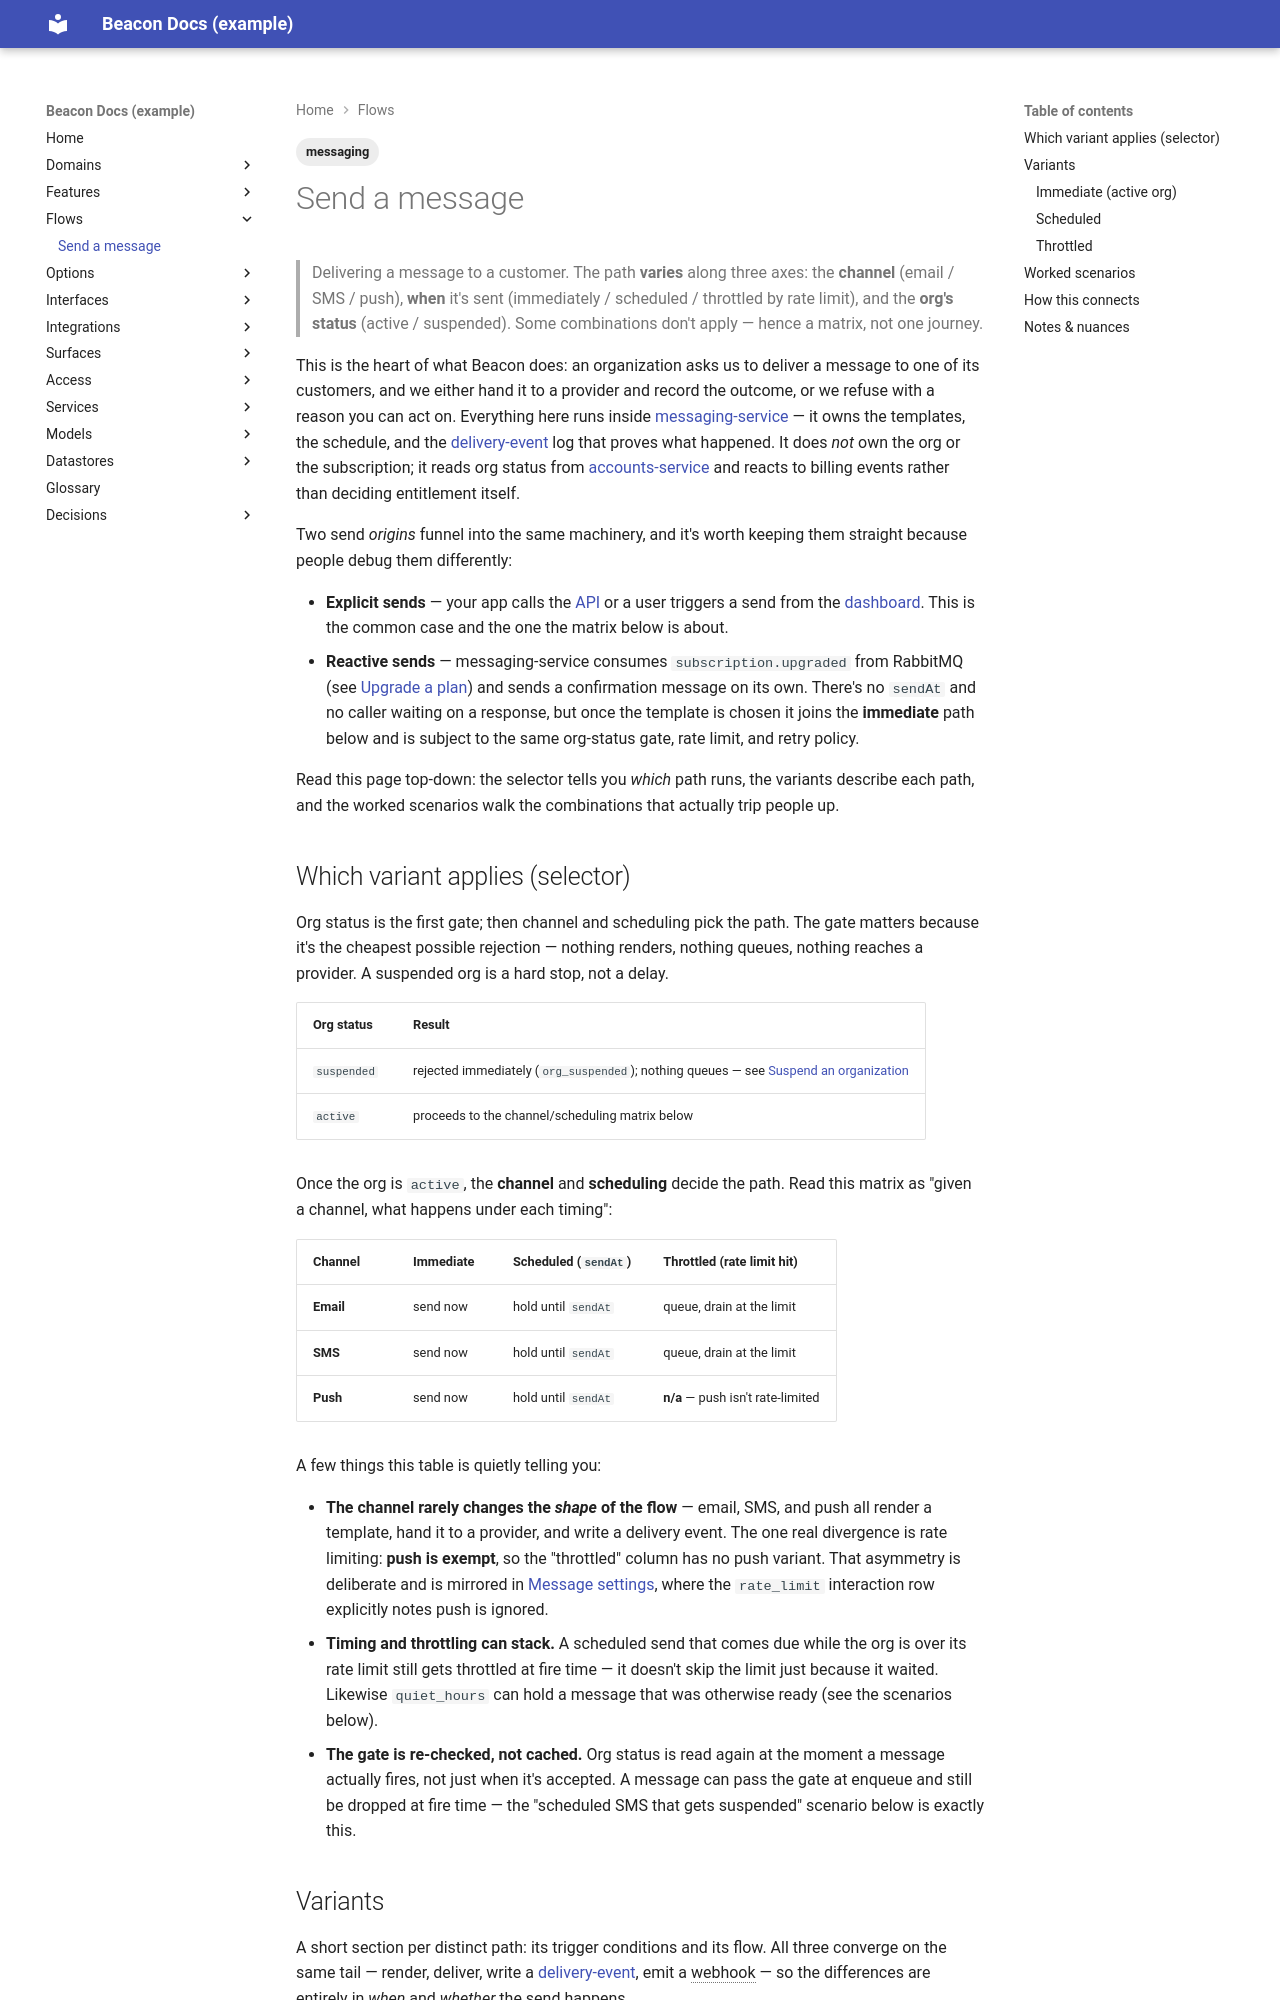

repository: dhedlund/project-docs · page: flows/send-message/index.html · generator: mkdocs

---
title: Send a message
type: flow
status: active
reviewed_confidence: 72
last_reviewed: 2026-06-14
sources:
  - repo: beacon-messaging
    branch: main
    sha: 7a8b9c0
    committed: 2026-05-22
    paths:
      - lib/beacon/messaging/send.ex
uses_services:
  - messaging-service
  - accounts-service
  - billing-service
uses_models:
  - delivery-event
  - organization
domain: messaging
surfaces:
  - dashboard
tags: [messaging]
---

# Send a message

> Delivering a message to a customer. The path **varies** along three axes: the
> **channel** (email / SMS / push), **when** it's sent (immediately / scheduled /
> throttled by rate limit), and the **org's status** (active / suspended). Some
> combinations don't apply — hence a matrix, not one journey.

This is the heart of what Beacon does: an organization asks us to deliver a message
to one of its customers, and we either hand it to a provider and record the outcome,
or we refuse with a reason you can act on. Everything here runs inside
[messaging-service](../services/messaging-service.md) — it owns the templates, the
schedule, and the [delivery-event](../models/delivery-event.md) log that proves what
happened. It does *not* own the org or the subscription; it reads org status from
[accounts-service](../services/accounts-service.md) and reacts to billing events
rather than deciding entitlement itself.

Two send *origins* funnel into the same machinery, and it's worth keeping them
straight because people debug them differently:

- **Explicit sends** — your app calls the [API](../interfaces/api/index.md) or a
  user triggers a send from the [dashboard](../surfaces/dashboard.md). This is the
  common case and the one the matrix below is about.
- **Reactive sends** — messaging-service consumes `subscription.upgraded` from
  RabbitMQ (see [Upgrade a plan](../features/plan-upgrade.md)) and sends a
  confirmation message on its own. There's no `sendAt` and no caller waiting on a
  response, but once the template is chosen it joins the **immediate** path below
  and is subject to the same org-status gate, rate limit, and retry policy.

Read this page top-down: the selector tells you *which* path runs, the variants
describe each path, and the worked scenarios walk the combinations that actually
trip people up.

## Which variant applies (selector)

Org status is the first gate; then channel and scheduling pick the path. The gate
matters because it's the cheapest possible rejection — nothing renders, nothing
queues, nothing reaches a provider. A suspended org is a hard stop, not a delay.

| Org status | Result |
|------------|--------|
| `suspended` | rejected immediately (`org_suspended`); nothing queues — see [Suspend an organization](../features/suspend-organization.md) |
| `active` | proceeds to the channel/scheduling matrix below |

Once the org is `active`, the **channel** and **scheduling** decide the path. Read
this matrix as "given a channel, what happens under each timing":

| Channel | Immediate | Scheduled (`sendAt`) | Throttled (rate limit hit) |
|---------|-----------|----------------------|----------------------------|
| **Email** | send now | hold until `sendAt` | queue, drain at the limit |
| **SMS** | send now | hold until `sendAt` | queue, drain at the limit |
| **Push** | send now | hold until `sendAt` | **n/a** — push isn't rate-limited |

A few things this table is quietly telling you:

- **The channel rarely changes the *shape* of the flow** — email, SMS, and push all
  render a template, hand it to a provider, and write a delivery event. The one
  real divergence is rate limiting: **push is exempt**, so the "throttled" column
  has no push variant. That asymmetry is deliberate and is mirrored in
  [Message settings](../options/message-settings.md), where the `rate_limit`
  interaction row explicitly notes push is ignored.
- **Timing and throttling can stack.** A scheduled send that comes due while the org
  is over its rate limit still gets throttled at fire time — it doesn't skip the
  limit just because it waited. Likewise `quiet_hours` can hold a message that was
  otherwise ready (see the scenarios below).
- **The gate is re-checked, not cached.** Org status is read again at the moment a
  message actually fires, not just when it's accepted. A message can pass the gate
  at enqueue and still be dropped at fire time — the "scheduled SMS that gets
  suspended" scenario below is exactly this.

## Variants

A short section per distinct path: its trigger conditions and its flow. All three
converge on the same tail — render, deliver, write a
[delivery-event](../models/delivery-event.md), emit a webhook — so the differences
are entirely in *when* and *whether* the send happens.
